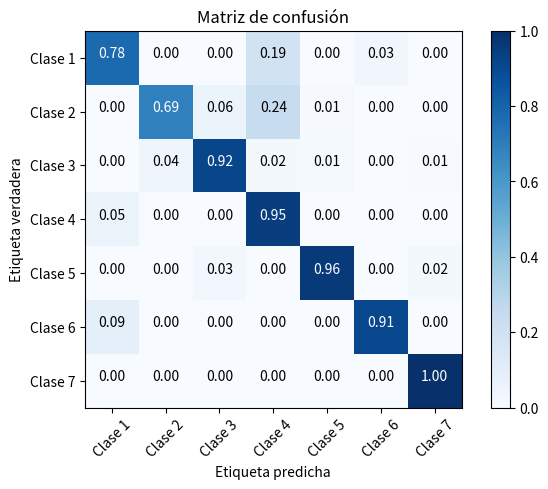

Write Python code to recreate this figure.
import numpy as np
import matplotlib.pyplot as plt
import itertools

def plot_confusion_matrix(cm, classes,
                          normalize=False,
                          title='Matriz de confusión',
                          cmap=plt.cm.Blues):
    """
    Esta función imprime y grafica la matriz de confusión.
    La normalización se puede aplicar estableciendo el valor `normalize=True`.
    """
    if normalize:
        cm = cm.astype('float') / cm.sum(axis=1)[:, np.newaxis]
        print("Matriz de confusión normalizada")
    else:
        print('Matriz de confusión sin normalización')

    plt.imshow(cm, interpolation='nearest', cmap=cmap)
    plt.title(title)
    plt.colorbar()
    tick_marks = np.arange(len(classes))
    plt.xticks(tick_marks, classes, rotation=45)
    plt.yticks(tick_marks, classes)

    fmt = '.2f' if normalize else 'd'
    thresh = cm.max() / 2.
    for i, j in itertools.product(range(cm.shape[0]), range(cm.shape[1])):
        plt.text(j, i, format(cm[i, j], fmt),
                 horizontalalignment="center",
                 color="white" if cm[i, j] > thresh else "black")

    plt.tight_layout()
    plt.ylabel('Etiqueta verdadera')
    plt.xlabel('Etiqueta predicha')

# Definir las clases
classes = ['Clase 1', 'Clase 2', 'Clase 3', 'Clase 4', 'Clase 5', 'Clase 6', 'Clase 7']

# Definir las matrices de confusión
matrices_confusion = [
    np.array([[45, 0, 0, 11, 0, 2, 0], [0, 41, 3, 14, 0, 0, 0], [0, 5, 62, 3, 1, 0, 0], [4, 0, 0, 54, 0, 0, 0], [0, 0, 1, 0, 58, 0, 1], [5, 0, 0, 0, 0, 50, 0], [0, 0, 0, 0, 0, 0, 65]]),
    np.array([[45, 0, 0, 11, 0, 2, 0], [0, 39, 4, 14, 1, 0, 0], [0, 1, 68, 0, 1, 0, 1], [2, 0, 0, 56, 0, 0, 0], [0, 0, 2, 0, 57, 0, 1], [5, 0, 0, 0, 0, 50, 0], [0, 0, 0, 0, 0, 0, 65]])
]

# Calcular la matriz de confusión promedio
matriz_promedio = np.mean(matrices_confusion, axis=0)

# Trazar la matriz de confusión promedio
plot_confusion_matrix(matriz_promedio, classes, normalize=True)
plt.show()
